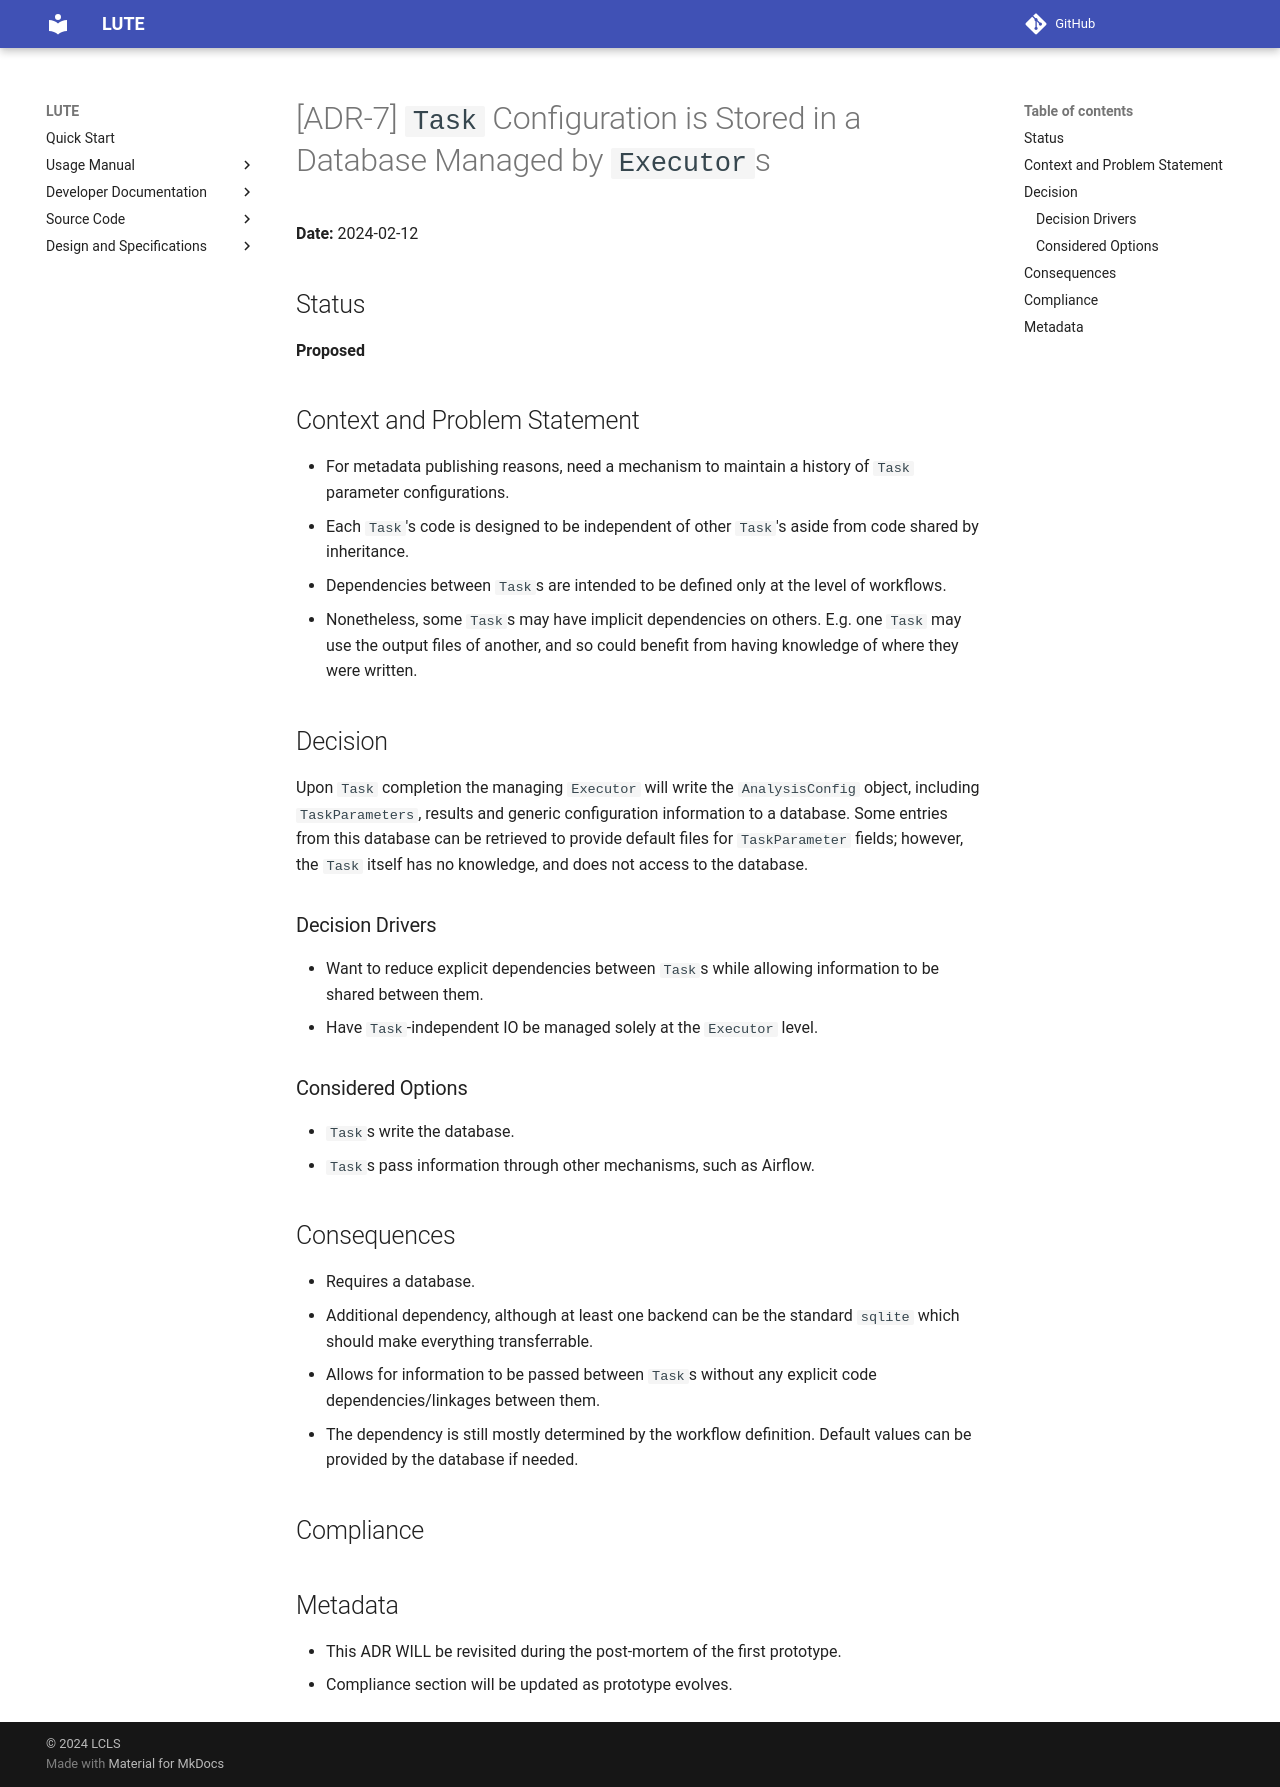

repository: valmar/lute · page: dev/adrs/adr-7/index.html · generator: mkdocs

# [ADR-7] `Task` Configuration is Stored in a Database Managed by `Executor`s

**Date:** 2024-02-12

## Status
**Proposed**

## Context and Problem Statement
- For metadata publishing reasons, need a mechanism to maintain a history of `Task` parameter configurations.
- Each `Task`'s code is designed to be independent of other `Task`'s aside from code shared by inheritance.
  - Dependencies between `Task`s are intended to be defined only at the level of workflows.
  - Nonetheless, some `Task`s may have implicit dependencies on others. E.g. one `Task` may use the output files of another, and so could benefit from having knowledge of where they were written.

## Decision
Upon `Task` completion the managing `Executor` will write the `AnalysisConfig` object, including `TaskParameters`, results and generic configuration information to a database. Some entries from this database can be retrieved to provide default files for `TaskParameter` fields; however, the `Task` itself has no knowledge, and does not access to the database.

### Decision Drivers
* Want to reduce explicit dependencies between `Task`s while allowing information to be shared between them.
* Have `Task`-independent IO be managed solely at the `Executor` level.

### Considered Options
* `Task`s write the database.
* `Task`s pass information through other mechanisms, such as Airflow.

## Consequences
* Requires a database.
  * Additional dependency, although at least one backend can be the standard `sqlite` which should make everything transferrable.
* Allows for information to be passed between `Task`s without any explicit code dependencies/linkages between them.
  * The dependency is still mostly determined by the workflow definition. Default values can be provided by the database if needed.

## Compliance


## Metadata
- This ADR WILL be revisited during the post-mortem of the first prototype.
- Compliance section will be updated as prototype evolves.
